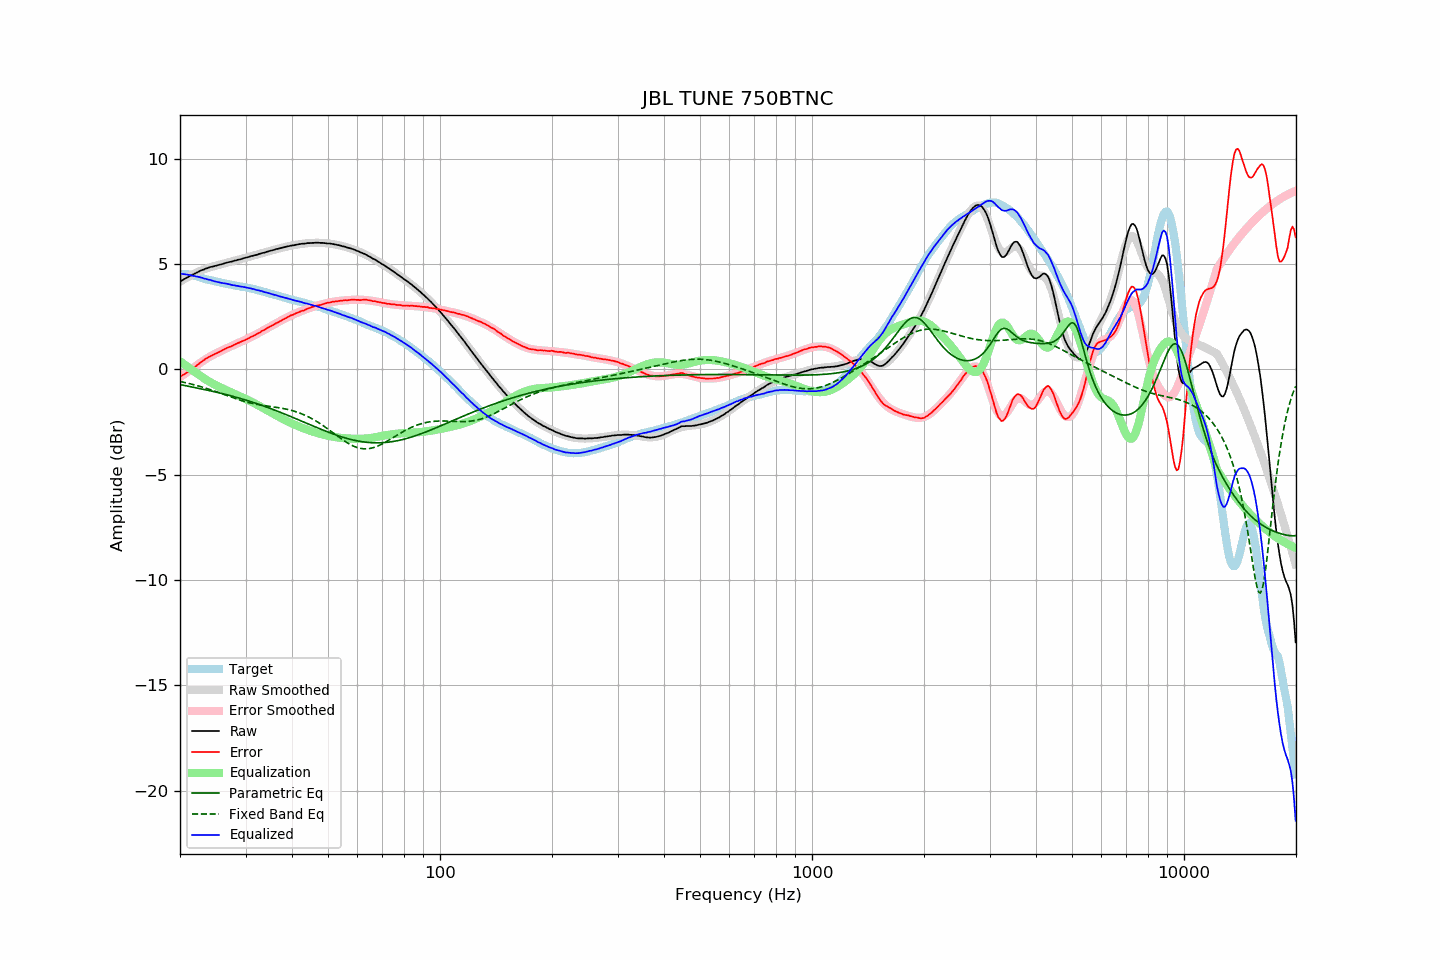

Data behind this chart, as committed beside it:
frequency, raw, error, smoothed, error_smoothed, equalization, parametric_eq, fixed_band_eq, equalized_raw, equalized_smoothed, target
20.00, 4.16, -0.36, 4.16, -0.38, 0.38, -0.72, -0.58, 4.54, 4.54, 4.51
20.20, 4.21, -0.30, 4.20, -0.32, 0.32, -0.74, -0.59, 4.53, 4.53, 4.51
20.40, 4.25, -0.26, 4.25, -0.27, 0.27, -0.76, -0.61, 4.52, 4.52, 4.51
20.61, 4.30, -0.21, 4.30, -0.21, 0.21, -0.77, -0.63, 4.51, 4.51, 4.51
20.81, 4.34, -0.17, 4.34, -0.16, 0.16, -0.79, -0.64, 4.50, 4.50, 4.51
21.02, 4.38, -0.13, 4.38, -0.10, 0.10, -0.80, -0.66, 4.48, 4.49, 4.51
21.23, 4.43, -0.06, 4.43, -0.05, 0.05, -0.82, -0.68, 4.48, 4.48, 4.49
21.44, 4.46, -0.02, 4.47, 0.00, -0.00, -0.83, -0.70, 4.46, 4.46, 4.48
21.66, 4.50, 0.04, 4.50, 0.06, -0.06, -0.85, -0.72, 4.44, 4.45, 4.46
21.87, 4.54, 0.10, 4.54, 0.11, -0.11, -0.87, -0.74, 4.43, 4.43, 4.44
22.09, 4.58, 0.15, 4.58, 0.16, -0.16, -0.88, -0.76, 4.42, 4.42, 4.43
22.31, 4.61, 0.21, 4.61, 0.22, -0.22, -0.90, -0.78, 4.39, 4.40, 4.40
22.54, 4.65, 0.27, 4.65, 0.27, -0.27, -0.91, -0.80, 4.38, 4.38, 4.38
22.76, 4.69, 0.33, 4.68, 0.33, -0.33, -0.93, -0.83, 4.36, 4.36, 4.36
22.99, 4.72, 0.39, 4.71, 0.38, -0.38, -0.94, -0.85, 4.34, 4.33, 4.33
23.22, 4.74, 0.44, 4.74, 0.43, -0.43, -0.96, -0.87, 4.31, 4.31, 4.30
23.45, 4.78, 0.50, 4.77, 0.48, -0.48, -0.98, -0.90, 4.30, 4.29, 4.27
23.69, 4.80, 0.53, 4.80, 0.53, -0.53, -0.99, -0.92, 4.27, 4.27, 4.26
23.92, 4.83, 0.59, 4.82, 0.58, -0.58, -1.01, -0.94, 4.25, 4.25, 4.24
24.16, 4.86, 0.63, 4.85, 0.62, -0.62, -1.02, -0.97, 4.24, 4.23, 4.23
24.40, 4.87, 0.66, 4.87, 0.66, -0.66, -1.04, -1.00, 4.21, 4.21, 4.21
24.65, 4.89, 0.70, 4.89, 0.70, -0.70, -1.06, -1.02, 4.18, 4.19, 4.19
24.89, 4.91, 0.74, 4.91, 0.74, -0.74, -1.08, -1.05, 4.17, 4.17, 4.17
25.14, 4.93, 0.77, 4.93, 0.78, -0.78, -1.09, -1.08, 4.15, 4.15, 4.16
25.39, 4.95, 0.81, 4.95, 0.82, -0.82, -1.11, -1.10, 4.13, 4.14, 4.14
25.65, 4.97, 0.84, 4.97, 0.85, -0.85, -1.13, -1.13, 4.12, 4.12, 4.13
25.91, 4.99, 0.89, 4.99, 0.89, -0.89, -1.15, -1.16, 4.10, 4.10, 4.10
26.16, 5.01, 0.93, 5.01, 0.92, -0.92, -1.17, -1.19, 4.08, 4.09, 4.08
26.43, 5.04, 0.97, 5.03, 0.96, -0.96, -1.19, -1.21, 4.08, 4.07, 4.07
26.69, 5.06, 1.01, 5.05, 1.00, -1.00, -1.20, -1.24, 4.06, 4.06, 4.05
26.96, 5.08, 1.04, 5.07, 1.03, -1.03, -1.22, -1.27, 4.05, 4.04, 4.04
27.23, 5.10, 1.07, 5.09, 1.07, -1.07, -1.24, -1.30, 4.03, 4.02, 4.03
27.50, 5.11, 1.09, 5.11, 1.10, -1.10, -1.26, -1.32, 4.01, 4.01, 4.02
27.77, 5.13, 1.13, 5.13, 1.14, -1.14, -1.29, -1.35, 3.99, 4.00, 4.00
28.05, 5.16, 1.17, 5.15, 1.17, -1.17, -1.31, -1.38, 3.99, 3.98, 3.98
28.33, 5.17, 1.21, 5.17, 1.21, -1.21, -1.33, -1.40, 3.96, 3.97, 3.96
28.62, 5.20, 1.25, 5.19, 1.24, -1.24, -1.35, -1.43, 3.96, 3.95, 3.95
28.90, 5.21, 1.27, 5.22, 1.27, -1.27, -1.37, -1.45, 3.94, 3.94, 3.94
29.19, 5.23, 1.31, 5.24, 1.31, -1.31, -1.39, -1.48, 3.92, 3.93, 3.92
29.48, 5.26, 1.34, 5.26, 1.34, -1.34, -1.42, -1.50, 3.92, 3.91, 3.92
29.78, 5.28, 1.37, 5.28, 1.38, -1.38, -1.44, -1.52, 3.90, 3.90, 3.90
30.08, 5.30, 1.41, 5.30, 1.41, -1.41, -1.46, -1.55, 3.89, 3.88, 3.89
30.38, 5.32, 1.45, 5.32, 1.45, -1.45, -1.49, -1.57, 3.87, 3.87, 3.87
30.68, 5.34, 1.48, 5.34, 1.49, -1.49, -1.51, -1.59, 3.85, 3.85, 3.86
30.99, 5.37, 1.53, 5.36, 1.52, -1.52, -1.53, -1.60, 3.84, 3.84, 3.83
31.30, 5.38, 1.56, 5.38, 1.56, -1.56, -1.56, -1.62, 3.82, 3.82, 3.82
31.61, 5.41, 1.60, 5.40, 1.60, -1.60, -1.58, -1.64, 3.81, 3.80, 3.81
31.93, 5.42, 1.63, 5.42, 1.64, -1.64, -1.61, -1.65, 3.78, 3.78, 3.79
32.24, 5.44, 1.68, 5.45, 1.68, -1.68, -1.63, -1.67, 3.76, 3.76, 3.75
32.57, 5.47, 1.73, 5.47, 1.72, -1.72, -1.66, -1.68, 3.74, 3.74, 3.74
32.89, 5.49, 1.76, 5.49, 1.77, -1.77, -1.69, -1.69, 3.72, 3.72, 3.73
33.22, 5.52, 1.82, 5.51, 1.81, -1.81, -1.71, -1.71, 3.71, 3.70, 3.70
33.55, 5.53, 1.85, 5.53, 1.85, -1.85, -1.74, -1.72, 3.68, 3.68, 3.68
33.89, 5.55, 1.89, 5.55, 1.89, -1.89, -1.77, -1.73, 3.65, 3.66, 3.66
34.23, 5.58, 1.94, 5.58, 1.94, -1.94, -1.80, -1.74, 3.64, 3.64, 3.64
34.57, 5.60, 1.99, 5.60, 1.98, -1.98, -1.82, -1.75, 3.62, 3.62, 3.61
34.92, 5.62, 2.03, 5.62, 2.02, -2.02, -1.85, -1.76, 3.59, 3.59, 3.59
35.27, 5.64, 2.06, 5.64, 2.07, -2.07, -1.88, -1.77, 3.57, 3.57, 3.58
35.62, 5.66, 2.11, 5.66, 2.11, -2.11, -1.91, -1.78, 3.55, 3.55, 3.55
35.97, 5.68, 2.15, 5.68, 2.15, -2.15, -1.94, -1.80, 3.53, 3.53, 3.53
... 635 more rows
